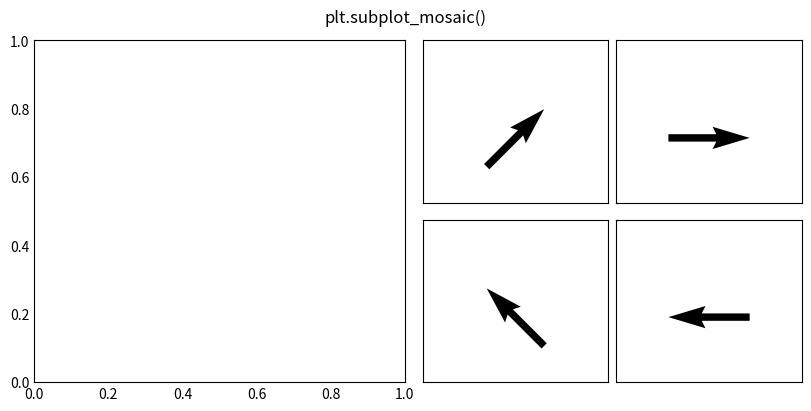

Here is the Python script that generated this plot:
"""
by-wheel speed display utility for car movement

Revision History:
Version: date: changes:
         Feb 9  converted to function       
"""
__version__ = '0.2'
__date__ = 'Feb 9, 2023'
__author__ = 'Martin Baynes'

import math
import matplotlib.pyplot as plt
import numpy as np
import sys
from matplotlib import interactive
    
        
def plotWheelSpeed(wheel, speed, radius=1):
    mpspeed = valmap(speed, -100, 100, -90, 90)
    dx = radius * math.cos(math.radians(mpspeed))
    dy = radius * math.sin(math.radians(mpspeed))
    axd[wheel].quiver(0, 0, dy, dx, width=0.04,
                  pivot = 'mid', angles = 'uv', scale_units='height', scale=2)


   #equivalent of Arduino map()
def valmap(value, istart, istop, ostart, ostop): 
  return ostart + (ostop - ostart) * ((value - istart) / (istop - istart))         


plt.style.use('_mpl-gallery-nogrid')
fig, axd = plt.subplot_mosaic([['left', 'left', 'upper middle','upper right' ],
                               ['left', 'left', 'lower middle', 'lower right']],
                               figsize=(8, 4), layout="constrained")
fig.suptitle('plt.subplot_mosaic()')

# plot

for idx, k in enumerate(axd):
    if idx > 0:
        axd[k].set(xlim=(-1.5, 1.5),  xticks=[], yticks=[],
        ylim=(-1, 1.5))
        axd[k].subtitle = idx
        
for idx, k in enumerate(axd):
    if idx > 0:
        if idx <= 2:
            plotWheelSpeed( k, idx * 50)
            print('Speed: ', idx * 50)
        elif idx == 3:
            plotWheelSpeed( k, -50)
            print('Speed: ', -50)
        elif idx == 4:
            plotWheelSpeed( k, -100)
            print('Speed: ', -100)

plt.show()
